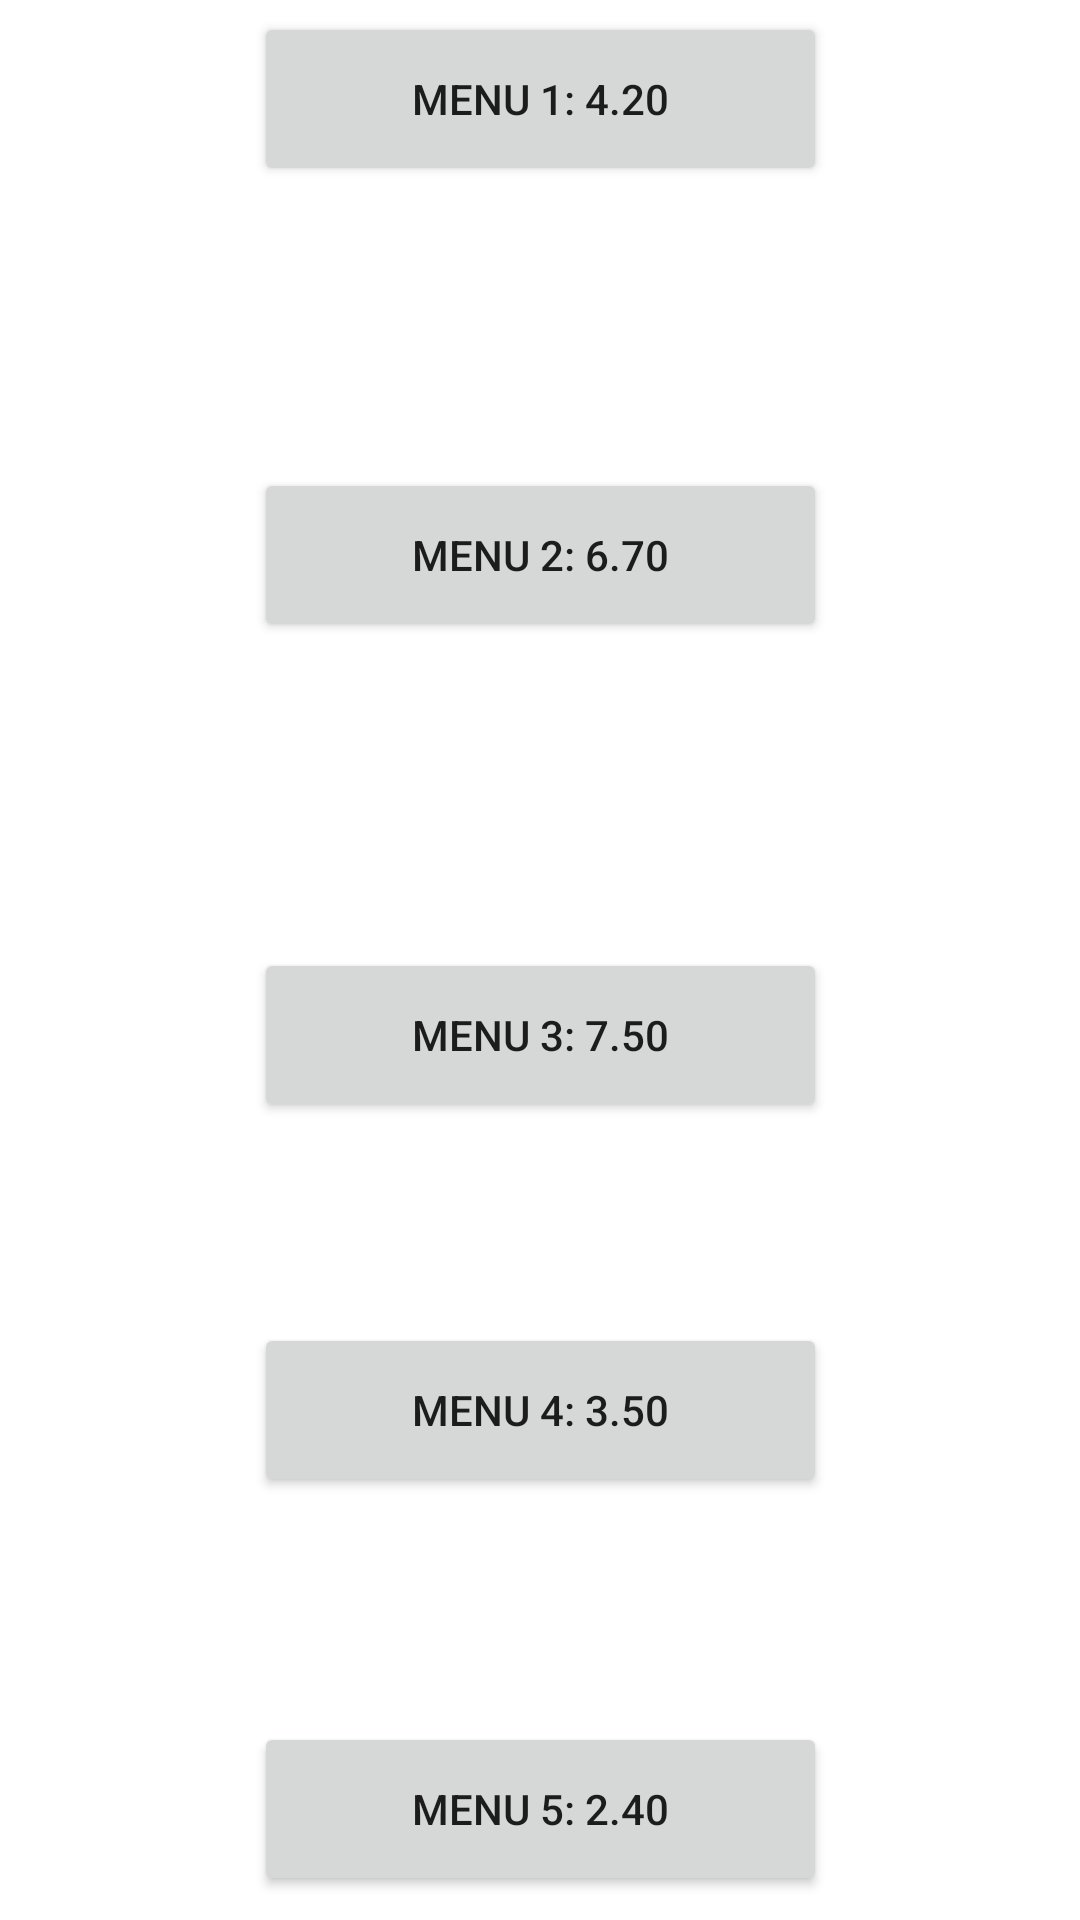

Write the Android layout XML for this screen, with the resource values it uses.
<!-- AndroidManifest.xml: application theme Theme.MFusionClone -->
<!-- res/layout/fragment_menu.xml -->
<?xml version="1.0" encoding="utf-8"?>
<layout xmlns:android="http://schemas.android.com/apk/res/android"
    xmlns:app="http://schemas.android.com/apk/res-auto"
    xmlns:tools="http://schemas.android.com/tools"
    tools:context="com.example.android.navigation.TitleFragment">

    <androidx.constraintlayout.widget.ConstraintLayout
        android:id="@+id/menuFragment"
        android:layout_width="match_parent"
        android:layout_height="match_parent">

        <Button
            android:id="@+id/button7"
            android:layout_width="191dp"
            android:layout_height="58dp"
            android:layout_marginTop="47dp"
            android:layout_marginBottom="70dp"
            android:text="Menu 2: 6.70"
            app:layout_constraintBottom_toTopOf="@+id/button10"
            app:layout_constraintEnd_toEndOf="parent"
            app:layout_constraintStart_toStartOf="parent"
            app:layout_constraintTop_toBottomOf="@+id/button8" />

        <Button
            android:id="@+id/button8"
            android:layout_width="191dp"
            android:layout_height="58dp"
            android:layout_marginTop="103dp"
            android:layout_marginBottom="47dp"
            android:text="Menu 1: 4.20"
            app:layout_constraintBottom_toTopOf="@+id/button7"
            app:layout_constraintEnd_toEndOf="parent"
            app:layout_constraintStart_toStartOf="parent"
            app:layout_constraintTop_toTopOf="parent" />

        <Button
            android:id="@+id/button9"
            android:layout_width="191dp"
            android:layout_height="58dp"
            android:layout_marginTop="14dp"
            android:layout_marginBottom="107dp"
            android:text="Menu 5: 2.40"
            app:layout_constraintBottom_toBottomOf="parent"
            app:layout_constraintEnd_toEndOf="parent"
            app:layout_constraintStart_toStartOf="parent"
            app:layout_constraintTop_toBottomOf="@+id/button2" />

        <Button
            android:id="@+id/button10"
            android:layout_width="191dp"
            android:layout_height="58dp"
            android:layout_marginTop="32dp"
            android:layout_marginBottom="53dp"
            android:text="Menu 3: 7.50"
            app:layout_constraintBottom_toTopOf="@+id/button2"
            app:layout_constraintEnd_toEndOf="parent"
            app:layout_constraintStart_toStartOf="parent"
            app:layout_constraintTop_toBottomOf="@+id/button7" />

        <Button
            android:id="@+id/button2"
            android:layout_width="191dp"
            android:layout_height="58dp"
            android:layout_marginTop="14dp"
            android:layout_marginBottom="61dp"
            android:text="Menu 4: 3.50"
            app:layout_constraintBottom_toTopOf="@+id/button9"
            app:layout_constraintEnd_toEndOf="parent"
            app:layout_constraintStart_toStartOf="parent"
            app:layout_constraintTop_toBottomOf="@+id/button10" />

    </androidx.constraintlayout.widget.ConstraintLayout>
</layout>
<!-- resources referenced by this layout -->
<resources>
  <style name="Theme.MFusionClone" parent="Theme.MaterialComponents.DayNight.DarkActionBar">
          
          <item name="colorPrimary">@color/purple_500</item>
          <item name="colorPrimaryVariant">@color/purple_700</item>
          <item name="colorOnPrimary">@color/white</item>
          
          <item name="colorSecondary">@color/teal_200</item>
          <item name="colorSecondaryVariant">@color/teal_700</item>
          <item name="colorOnSecondary">@color/black</item>
          
          <item name="android:statusBarColor" tools:targetApi="l">?attr/colorPrimaryVariant</item>
          
      </style>
  <!-- not gathered from this repository: default colours our renderer supplied (Android Studio template values) -->
  <color name="purple_500">#FF6200EE</color>
  <color name="purple_700">#FF3700B3</color>
  <color name="teal_200">#FF03DAC5</color>
  <color name="teal_700">#FF018786</color>
  <color name="black">#FF000000</color>
  <color name="white">#FFFFFFFF</color>
</resources>
